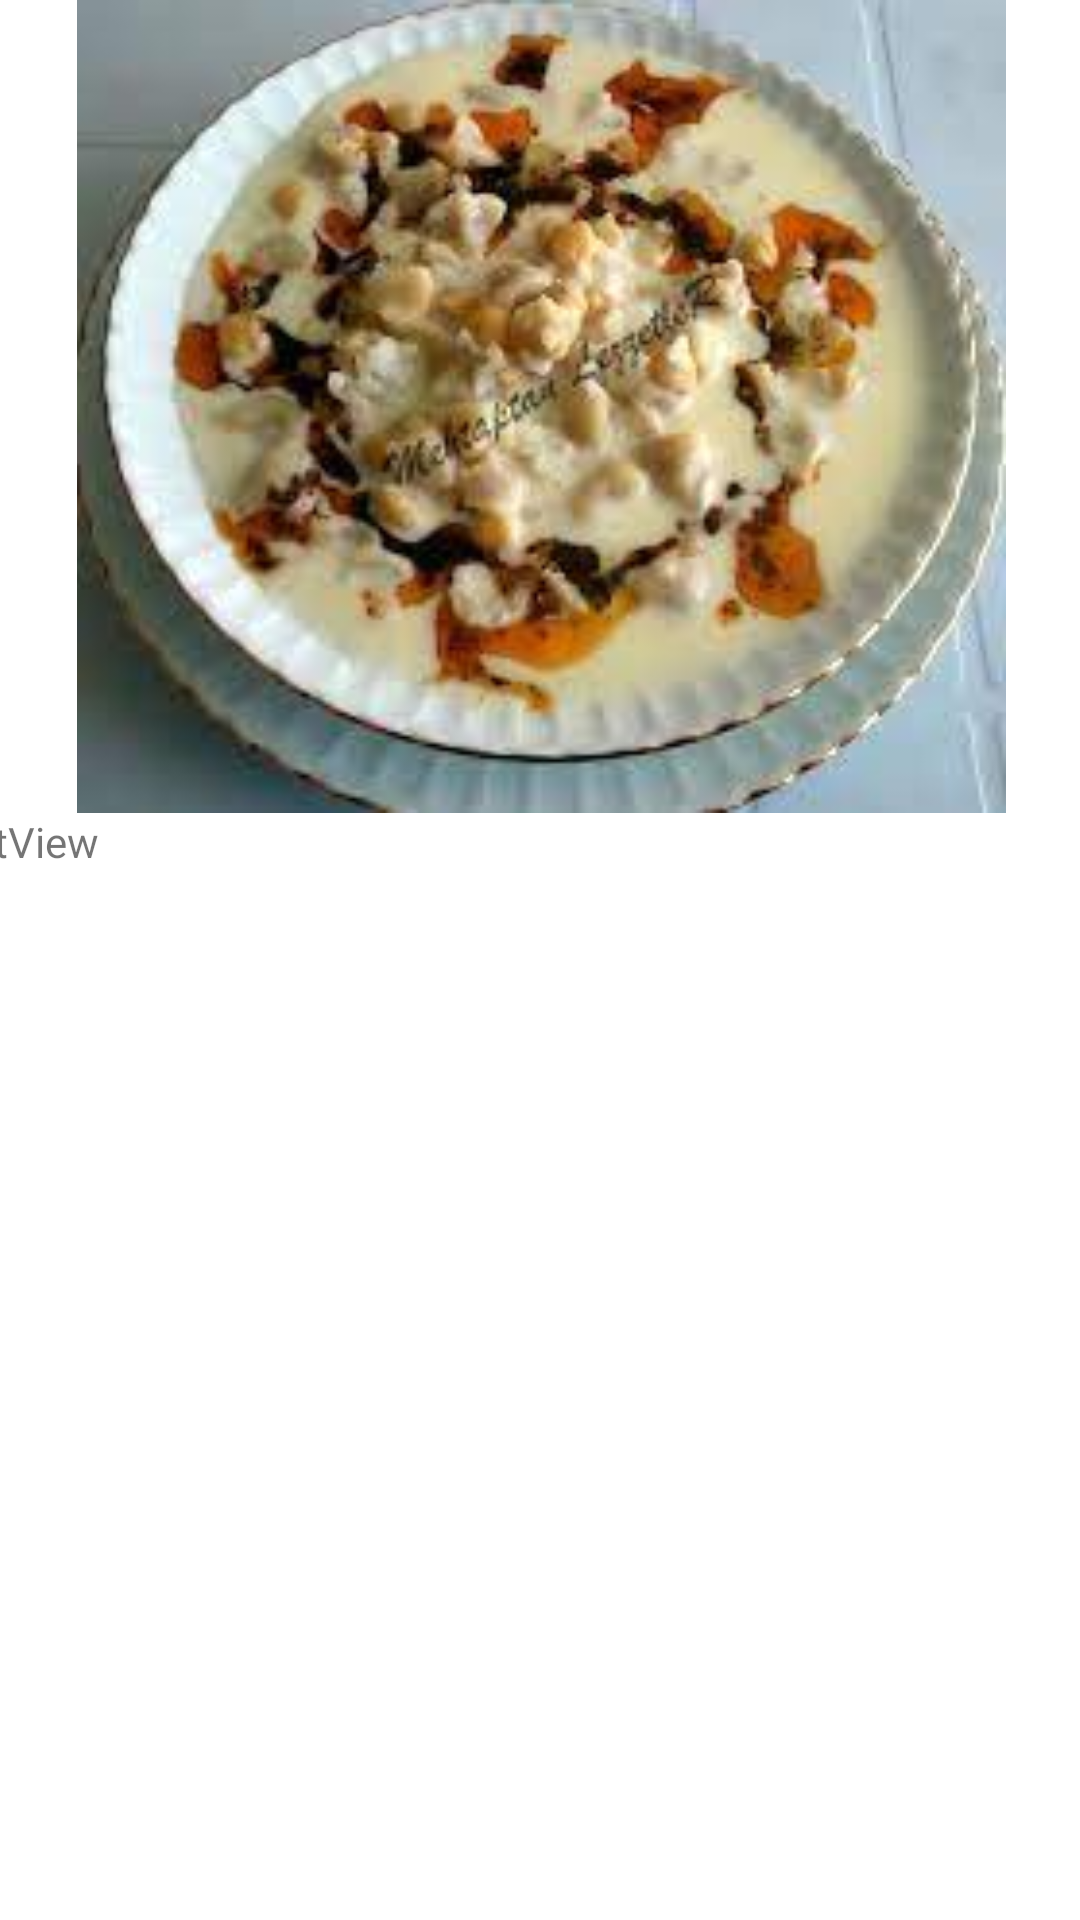

Reconstruct the res/layout file that produces this screen, plus the resources it refers to.
<!-- AndroidManifest.xml: application theme Theme.Muhammedhamada190508655 -->
<!-- res/layout/activity_sispr.xml -->
<?xml version="1.0" encoding="utf-8"?>
<androidx.constraintlayout.widget.ConstraintLayout xmlns:android="http://schemas.android.com/apk/res/android"
    xmlns:app="http://schemas.android.com/apk/res-auto"
    xmlns:tools="http://schemas.android.com/tools"
    android:layout_width="match_parent"
    android:layout_height="match_parent"
    tools:context=".sispr">

    <ImageView
        android:id="@+id/imageView6"
        android:layout_width="407dp"
        android:layout_height="271dp"
        app:layout_constraintEnd_toEndOf="parent"
        app:layout_constraintStart_toStartOf="parent"
        app:layout_constraintTop_toTopOf="parent"
        app:srcCompat="@drawable/imagesrrrrrr1212131231" />

    <ScrollView
        android:layout_width="409dp"
        android:layout_height="458dp"
        app:layout_constraintEnd_toEndOf="parent"
        app:layout_constraintStart_toStartOf="parent"
        app:layout_constraintTop_toBottomOf="@+id/imageView6">

        <LinearLayout
            android:layout_width="match_parent"
            android:layout_height="wrap_content"
            android:orientation="vertical" >

            <TextView
                android:id="@+id/yaztext6"
                android:layout_width="match_parent"
                android:layout_height="wrap_content"
                android:text="TextView" />
        </LinearLayout>
    </ScrollView>
</androidx.constraintlayout.widget.ConstraintLayout>
<!-- resources referenced by this layout -->
<resources>
  <!-- drawable imagesrrrrrr1212131231: jpeg bitmap (drawable, 9582 bytes) -->
  <style name="Theme.Muhammedhamada190508655" parent="Theme.MaterialComponents.DayNight.DarkActionBar">
          
          <item name="colorPrimary">@color/purple_500</item>
          <item name="colorPrimaryVariant">@color/purple_700</item>
          <item name="colorOnPrimary">@color/white</item>
          
          <item name="colorSecondary">@color/teal_200</item>
          <item name="colorSecondaryVariant">@color/teal_700</item>
          <item name="colorOnSecondary">@color/black</item>
          
          <item name="android:statusBarColor">?attr/colorPrimaryVariant</item>
          
      </style>
  <!-- not gathered from this repository: default colours our renderer supplied (Android Studio template values) -->
  <color name="purple_500">#FF6200EE</color>
  <color name="purple_700">#FF3700B3</color>
  <color name="teal_200">#FF03DAC5</color>
  <color name="teal_700">#FF018786</color>
  <color name="black">#FF000000</color>
  <color name="white">#FFFFFFFF</color>
</resources>
